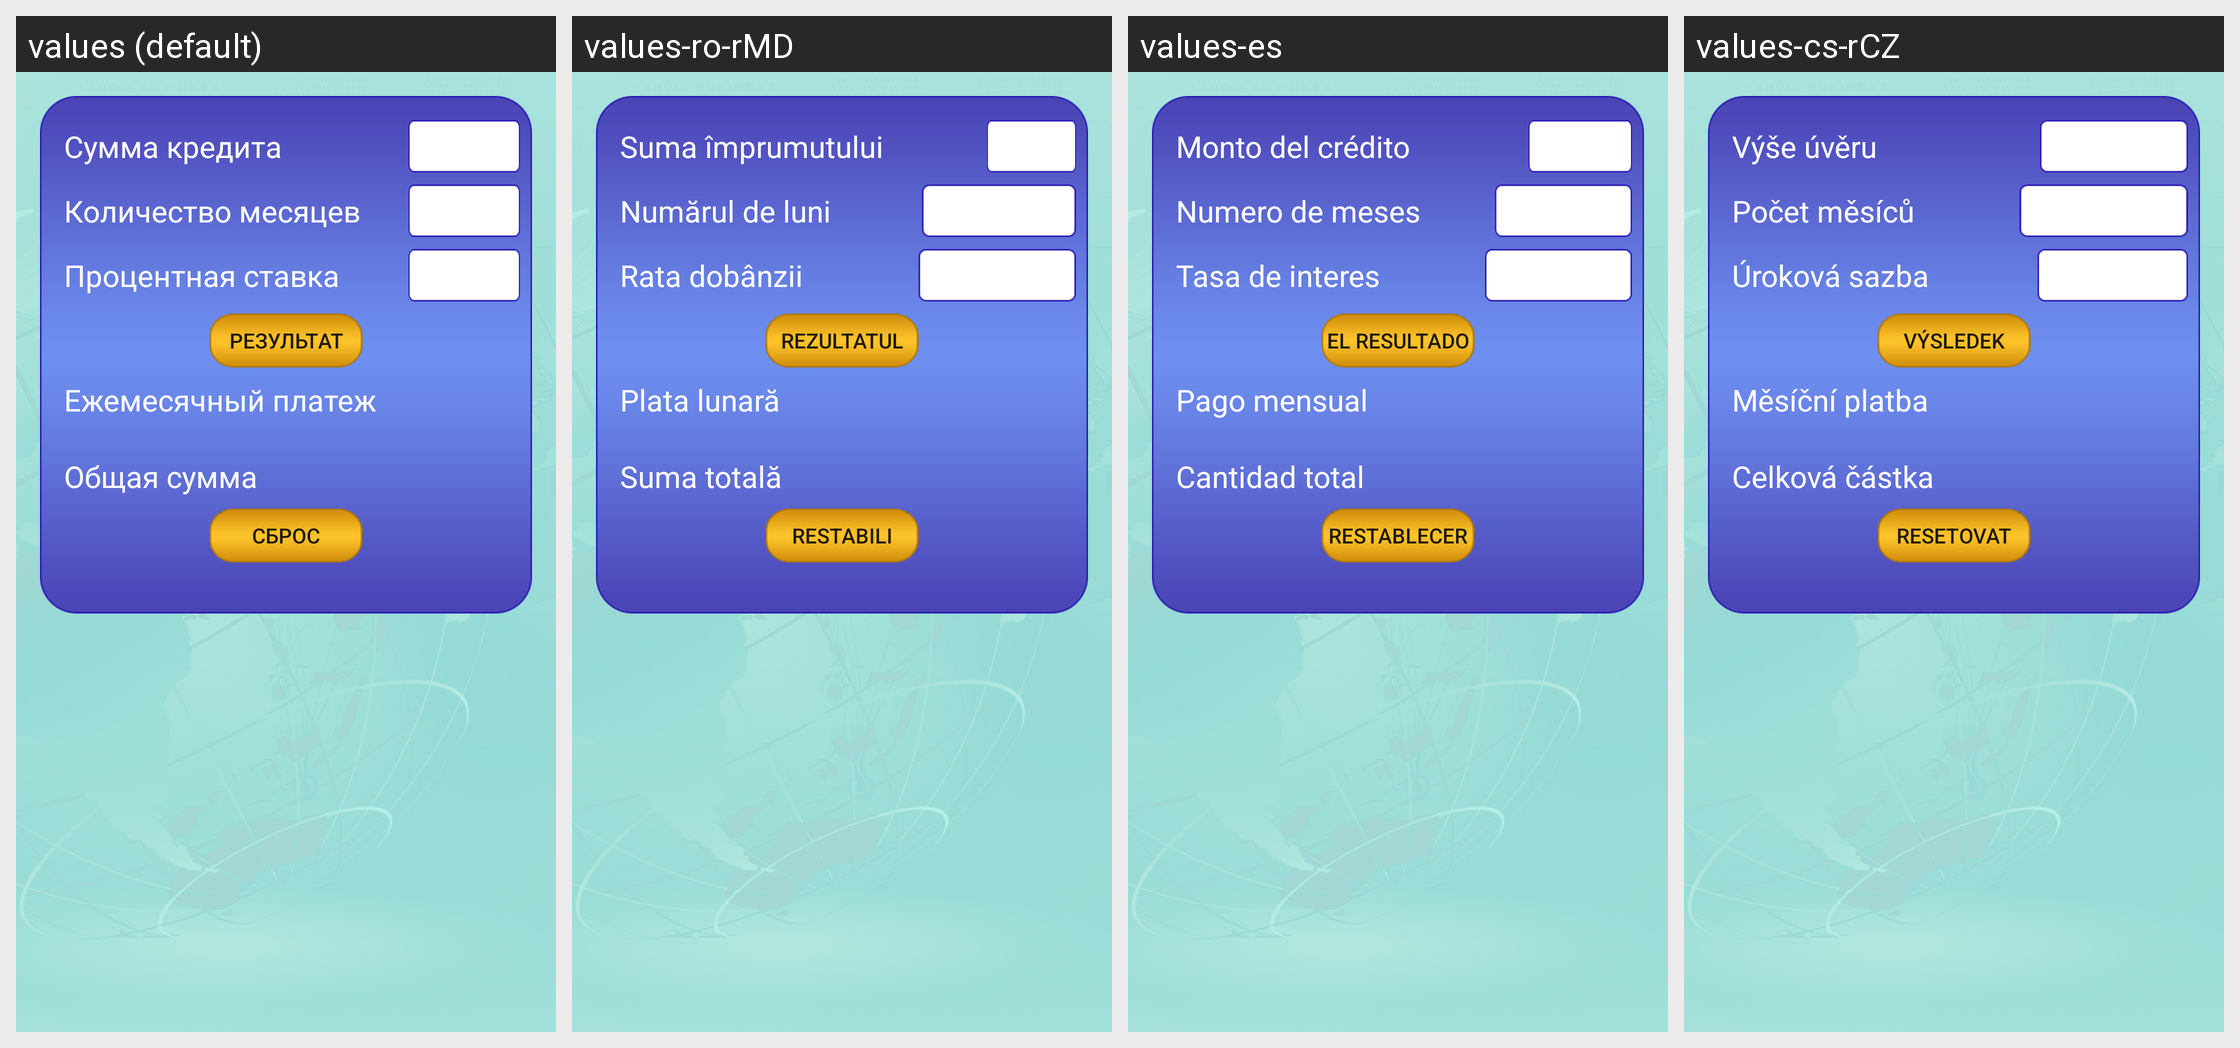

Translations of the strings shown on this Android screen, per locale in the grid:
Android screen res/layout/fragment_calculator.xml rendered under 4 locales, left to right: values (default), values-ro-rMD, values-es, values-cs-rCZ. Device: Nexus 5 (rendered at 1080×1920; each locale shown at half size, 540×960, under a caption strip naming it); theme AppTheme.
Other locales in the repository, not shown: values-aus-rAU, values-bg-rBG, values-da-rDK, values-de-rDE, values-en, values-et-rEE, values-fi-rFI, values-hr-rHR, values-hu-rHU, values-hy-rAM, values-in-rID, values-ka-rGE, values-kk-rKZ, values-lt-rLT, values-lv-rLV, values-no-rNO, values-pl-rPL, values-sv-rSE, values-uk.
Strings drawn on this screen, with the default value and each locale's value (text and hints the layout hard-codes, and strings that could not be matched under every locale, appear in the picture but are not listed):

credit_amount
  values: Сумма кредита
  values-ro-rMD: Suma împrumutului
  values-es: Monto del crédito
  values-cs-rCZ: Výše úvěru

number_of_months
  values: Количество месяцев
  values-ro-rMD: Numărul de luni
  values-es: Numero de meses
  values-cs-rCZ: Počet měsíců

rate
  values: Процентная ставка
  values-ro-rMD: Rata dobânzii
  values-es: Tasa de interes
  values-cs-rCZ: Úroková sazba

result
  values: Результат
  values-ro-rMD: Rezultatul
  values-es: El resultado
  values-cs-rCZ: Výsledek

monthly_payment
  values: Ежемесячный платеж
  values-ro-rMD: Plata lunară
  values-es: Pago mensual
  values-cs-rCZ: Měsíční platba

total_sum
  values: Общая сумма
  values-ro-rMD: Suma totală
  values-es: Cantidad total
  values-cs-rCZ: Celková částka

reset
  values: Сброс
  values-ro-rMD: Restabili
  values-es: Restablecer
  values-cs-rCZ: Resetovat
